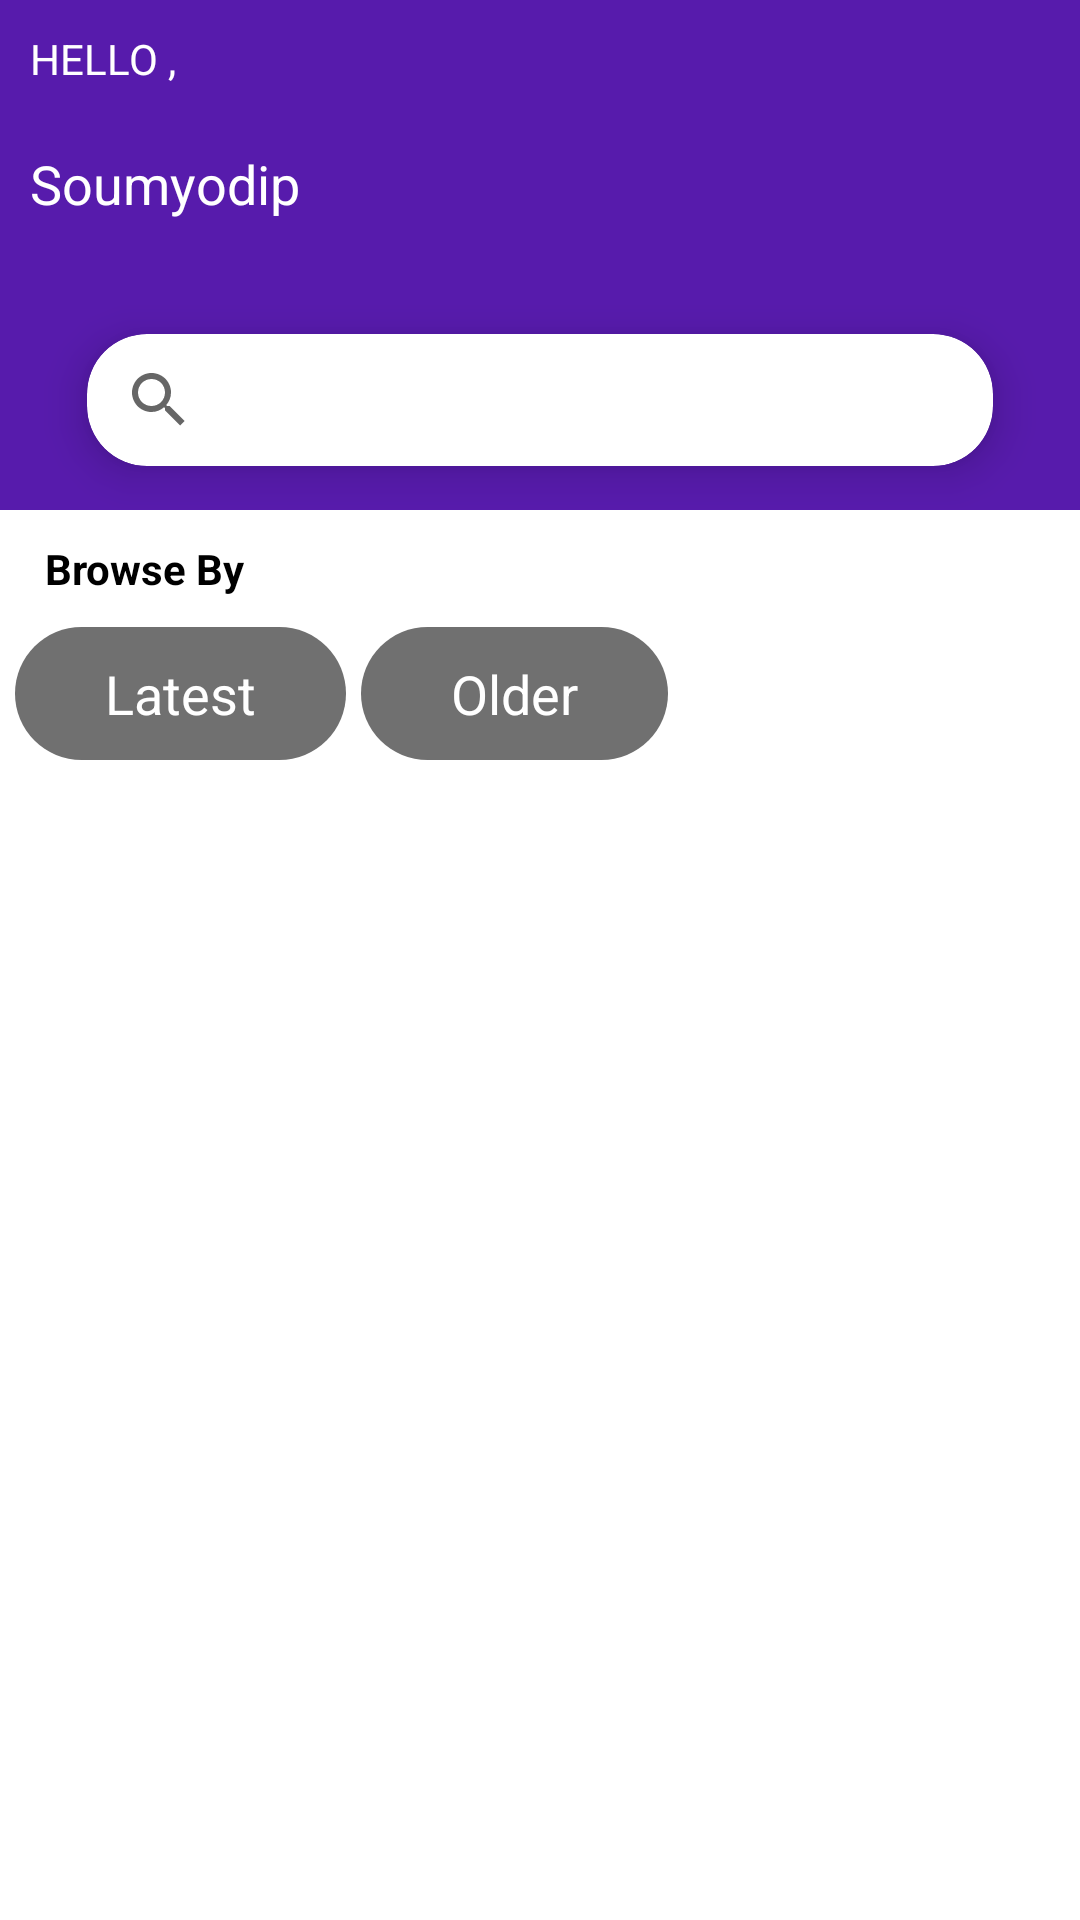

This screen was rendered from an Android layout file. Write that file and the resources it references.
<!-- AndroidManifest.xml: application theme Theme.Project -->
<!-- res/layout/activity_feeds.xml -->
<?xml version="1.0" encoding="utf-8"?>
<LinearLayout xmlns:android="http://schemas.android.com/apk/res/android"
    xmlns:app="http://schemas.android.com/apk/res-auto"
    xmlns:tools="http://schemas.android.com/tools"
    android:layout_width="match_parent"
    android:layout_height="match_parent"
    android:orientation="vertical"
    tools:context=".FeedsActivity">


    <LinearLayout
        android:layout_width="match_parent"
        android:layout_height="170dp"
        android:background="#571BAC"
        android:orientation="vertical"
        >

        <TextView
            android:layout_width="wrap_content"
            android:layout_height="wrap_content"
            android:text="HELLO ,"
            android:textStyle="normal"
            android:textColor="@color/white"
            android:layout_marginTop="10dp"
            android:layout_marginLeft="10dp"
            />

        <TextView
            android:layout_width="wrap_content"
            android:layout_height="wrap_content"
            android:text="Soumyodip"
            android:textSize="18sp"
            android:textStyle="normal"
            android:textColor="@color/white"
            android:layout_marginTop="20dp"
            android:layout_marginLeft="10dp"
            />


        <androidx.cardview.widget.CardView
            android:id="@+id/cardview"
            android:layout_marginTop="20dp"
            android:layout_width="match_parent"
            android:layout_height="80dp"
            app:cardCornerRadius="20dp"
            android:layout_marginLeft="15dp"
            android:layout_marginRight="15dp"
            app:cardElevation="8dp"
            app:cardUseCompatPadding="true"
            android:background="#03A9F4">

            <SearchView
                android:id="@+id/searchView"
                android:queryHint="EXPLORE"
                android:layout_width="match_parent"
                android:layout_height="wrap_content"
                />
        </androidx.cardview.widget.CardView>

    </LinearLayout>

    <LinearLayout
        android:layout_width="match_parent"
        android:layout_height="wrap_content"
        android:orientation="vertical">

        <TextView
            android:layout_width="wrap_content"
            android:layout_height="wrap_content"
            android:text="Browse By"
            android:textStyle="bold"
            android:textColor="@color/black"
            android:layout_marginLeft="15dp"
            android:layout_marginTop="10dp"/>

    </LinearLayout>

        <LinearLayout
            android:layout_width="match_parent"
            android:layout_height="wrap_content"
            android:orientation="horizontal">

        <TextView
            android:id="@+id/filterHigh"
            android:layout_width="wrap_content"
            android:layout_height="wrap_content"
            android:text="Latest"
            android:layout_marginTop="10dp"
            android:layout_marginBottom="10dp"
            android:paddingStart="30dp"
            android:paddingEnd="30dp"
            android:paddingTop="10dp"
            android:paddingBottom="10dp"
            android:textStyle="normal"
            android:layout_marginStart="5dp"
            android:textSize="18sp"
            android:textColor="@color/white"
            android:background="@drawable/btn_filter_shape"/>

        <TextView
            android:layout_width="wrap_content"
            android:layout_height="wrap_content"
            android:text="Older"
            android:paddingStart="30dp"
            android:layout_marginLeft="20dp"
            android:layout_marginTop="10dp"
            android:layout_marginBottom="10dp"
            android:paddingEnd="30dp"
            android:paddingTop="10dp"
            android:paddingBottom="10dp"
            android:textStyle="normal"
            android:layout_marginStart="5dp"
            android:textSize="18sp"
            android:textColor="@color/white"
            android:background="@drawable/btn_filter_shape"/>

    </LinearLayout>

    <androidx.constraintlayout.widget.ConstraintLayout
        android:layout_width="match_parent"
        android:layout_height="match_parent">

        <androidx.recyclerview.widget.RecyclerView
            android:id="@+id/list"
            android:layout_width="match_parent"
            android:layout_height="0dp"
            app:layout_constraintStart_toStartOf="parent"
            app:layout_constraintEnd_toEndOf="parent"
            app:layout_constraintTop_toTopOf="parent"
            app:layout_constraintBottom_toBottomOf="parent"/>

    </androidx.constraintlayout.widget.ConstraintLayout>

</LinearLayout>
<!-- resources referenced by this layout -->
<resources>
  <!-- drawable btn_filter_shape (drawable) -->
  <?xml version="1.0" encoding="utf-8"?>
  <shape android:shape="rectangle" xmlns:android="http://schemas.android.com/apk/res/android">
  
      <solid android:color="#707070"/>
      <corners android:radius="200dp"/>
  
  </shape>
  <style name="Theme.Project" parent="Theme.MaterialComponents.DayNight.DarkActionBar">
          
          <item name="colorPrimary">@color/purple_500</item>
          <item name="colorPrimaryVariant">@color/purple_700</item>
          <item name="colorOnPrimary">@color/white</item>
          
          <item name="colorSecondary">@color/teal_200</item>
          <item name="colorSecondaryVariant">@color/teal_700</item>
          <item name="colorOnSecondary">@color/black</item>
          
          <item name="android:statusBarColor">?attr/colorPrimaryVariant</item>
          
      </style>
  <!-- not gathered from this repository: default colours our renderer supplied (Android Studio template values) -->
  <color name="purple_500">#FF6200EE</color>
  <color name="purple_700">#FF3700B3</color>
  <color name="teal_200">#FF03DAC5</color>
  <color name="teal_700">#FF018786</color>
  <color name="black">#FF000000</color>
  <color name="white">#FFFFFFFF</color>
</resources>
